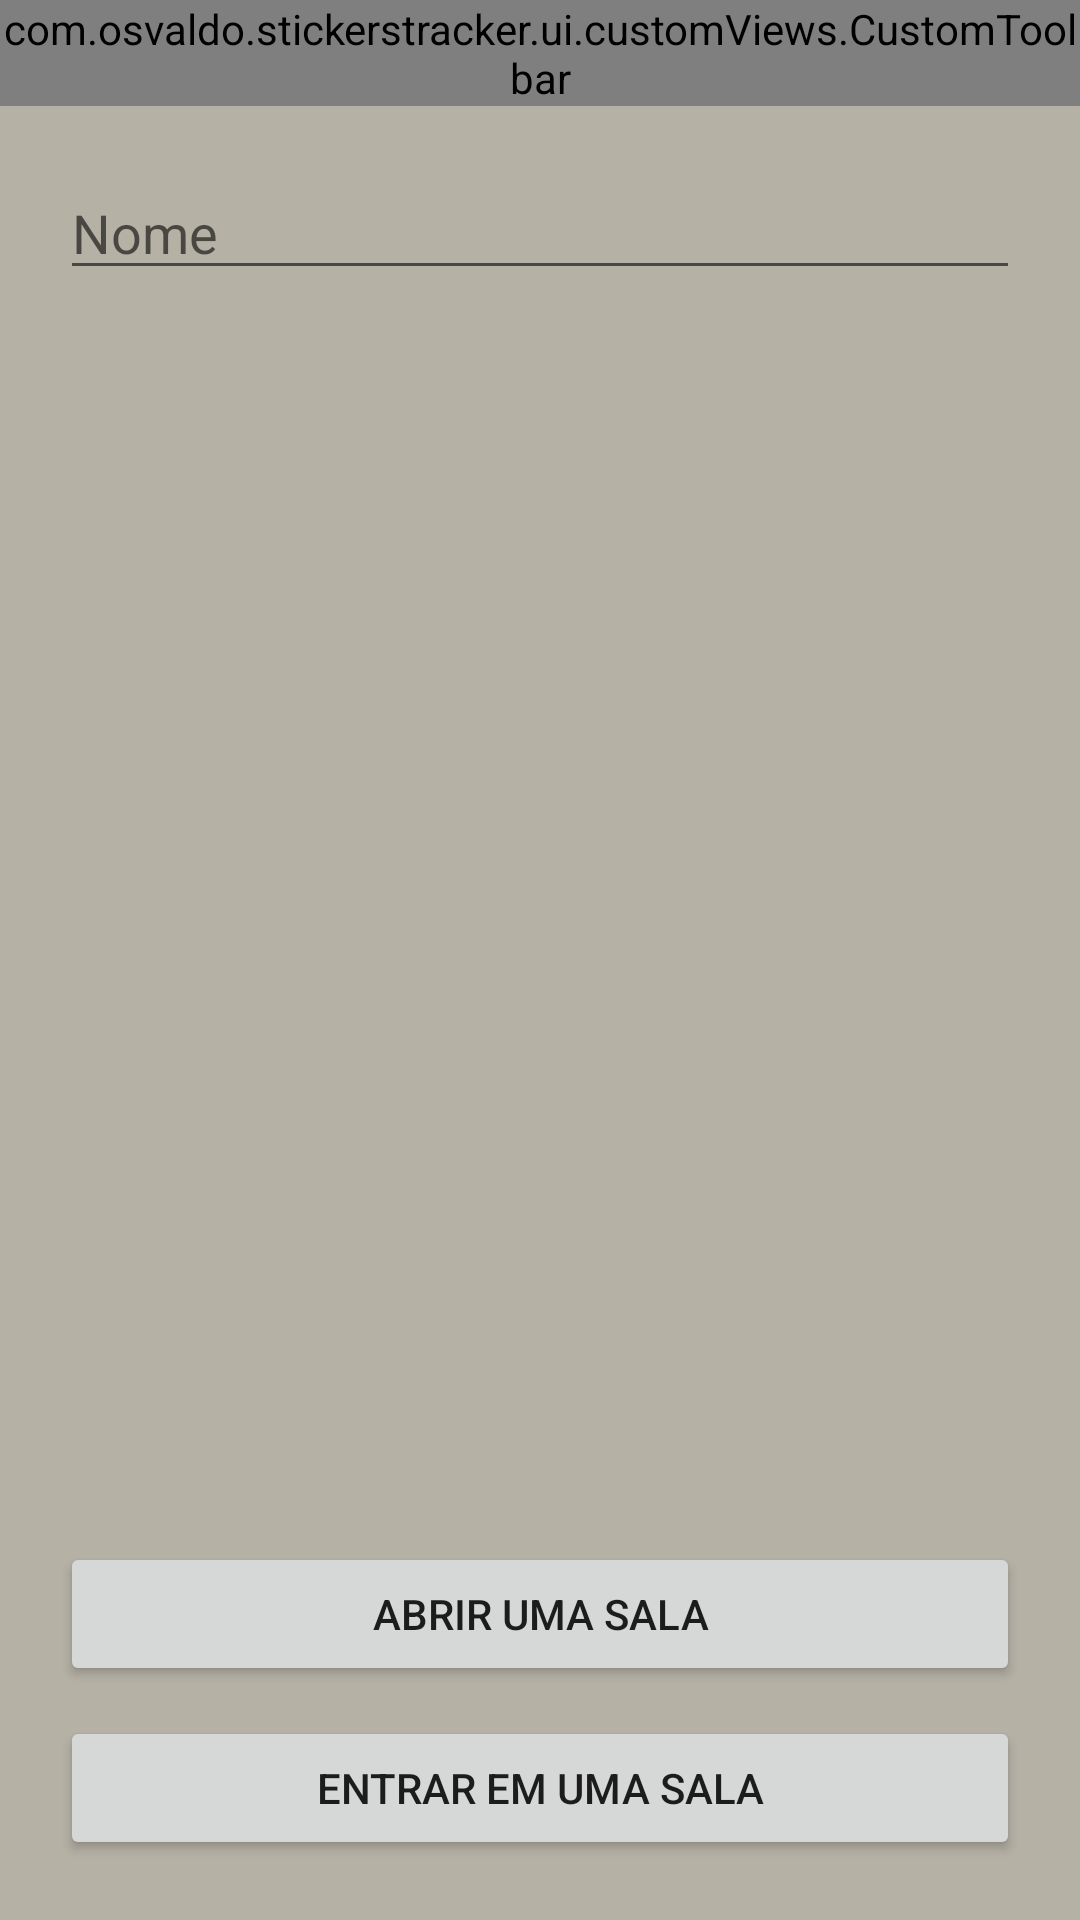

Produce the Android XML layout that renders to this screen, including the resource entries it uses.
<!-- AndroidManifest.xml: application theme Theme.StickersTracker -->
<!-- res/layout/share_fragment.xml -->
<?xml version="1.0" encoding="utf-8"?>
<androidx.constraintlayout.widget.ConstraintLayout xmlns:android="http://schemas.android.com/apk/res/android"
    xmlns:app="http://schemas.android.com/apk/res-auto"
    xmlns:tools="http://schemas.android.com/tools"
    android:id="@+id/activity_main_container"
    android:background="?attr/colorOnBackground"
    android:layout_width="match_parent"
    android:layout_height="match_parent">

    <com.osvaldo.stickerstracker.ui.customViews.CustomToolbar
        android:id="@+id/toolbar"
        app:layout_constraintTop_toTopOf="parent"
        android:layout_width="match_parent"
        android:layout_height="wrap_content"/>

    <EditText
        android:id="@+id/myNick"
        android:layout_width="match_parent"
        android:layout_height="wrap_content"
        android:layout_marginHorizontal="20dp"
        android:hint="@string/name_edit_text"
        android:singleLine="true"
        android:layout_marginTop="20dp"
        app:layout_constraintTop_toBottomOf="@id/toolbar"/>

    <androidx.recyclerview.widget.RecyclerView
        android:id="@+id/endpoints"
        android:layout_width="match_parent"
        android:layout_height="0dp"
        android:layout_marginHorizontal="20dp"
        android:layout_marginBottom="20dp"
        android:layout_marginTop="10dp"
        app:layout_constraintBottom_toTopOf="@+id/openRoom"
        app:layout_constraintTop_toBottomOf="@id/myNick"
        />

    <TextView
        android:id="@+id/roomOpened"
        android:layout_width="wrap_content"
        style="@style/BigText"
        android:layout_height="wrap_content"
        android:gravity="center"
        android:visibility="gone"
        tools:text = "Sala aberta com o nome: Junior"
        app:layout_constraintBottom_toBottomOf="@+id/endpoints"
        app:layout_constraintEnd_toEndOf="@+id/endpoints"
        app:layout_constraintStart_toStartOf="@+id/endpoints"
        app:layout_constraintTop_toTopOf="@+id/endpoints"/>

    <ProgressBar
        android:id="@+id/loading"
        android:layout_width="wrap_content"
        android:layout_height="wrap_content"
        android:indeterminate="true"
        android:progressTint="@color/text_color_value"
        android:indeterminateTintMode="src_atop"
        android:visibility="gone"
        android:indeterminateTint="@color/text_color_value"
        app:layout_constraintBottom_toBottomOf="@+id/endpoints"
        app:layout_constraintEnd_toEndOf="@+id/endpoints"
        app:layout_constraintStart_toStartOf="@+id/endpoints"
        app:layout_constraintTop_toTopOf="@+id/endpoints" />

    <Button
        android:id="@+id/openRoom"
        android:layout_marginHorizontal="20dp"
        android:layout_width="match_parent"
        android:layout_marginBottom="10dp"
        android:text="@string/open_room"
        app:layout_constraintBottom_toTopOf="@id/enterRoom"
        android:layout_height="wrap_content" />

    <Button
        android:id="@+id/enterRoom"
        android:layout_marginHorizontal="20dp"
        android:layout_width="match_parent"
        android:layout_marginBottom="20dp"
        android:text="@string/enter_room"
        app:layout_constraintBottom_toBottomOf="parent"
        android:layout_height="wrap_content" />

</androidx.constraintlayout.widget.ConstraintLayout>
<!-- resources referenced by this layout -->
<resources>
  <color name="text_color_value">#25040C</color>
  <string name="enter_room">Entrar em uma sala</string>
  <string name="name_edit_text">Nome</string>
  <string name="open_room">Abrir uma sala</string>
  <style name="BigText" parent="TextStyle">
          <item name="android:textSize">30sp</item>
      </style>
  <style name="Theme.StickersTracker" parent="Theme.MaterialComponents.DayNight.NoActionBar">
          <item name="colorPrimary">@color/main_color</item>
          <item name="colorPrimaryVariant">@color/main_shade_700</item>
          <item name="colorOnPrimary">@color/secondary_shade_700</item>
          <item name="colorSecondary">@color/secondary_color</item>
          <item name="colorSecondaryVariant">@color/secondary_shade_700</item>
          <item name="colorOnSecondary">@color/main_shade_700</item>
          <item name="colorOnBackground">@color/background_color</item>
          <item name="textColor">@color/text_color_value</item>
          <item name="textColorNegative">@color/secondary_color</item>
          <item name="android:statusBarColor" tools:targetApi="l">@color/background_color</item>
      </style>
  <style name="TextStyle" parent="Widget.AppCompat.TextView">
          <item name="android:textColor">?attr/textColor</item>
          <item name="android:layout_width">wrap_content</item>
          <item name="android:layout_height">wrap_content</item>
      </style>
  <color name="main_color">#9A1032</color>
  <color name="main_shade_700">#DE1749</color>
  <color name="secondary_shade_700">#C8C3BC</color>
  <color name="secondary_color">#E1DEDA</color>
  <color name="background_color">#B6B1A5</color>
</resources>
